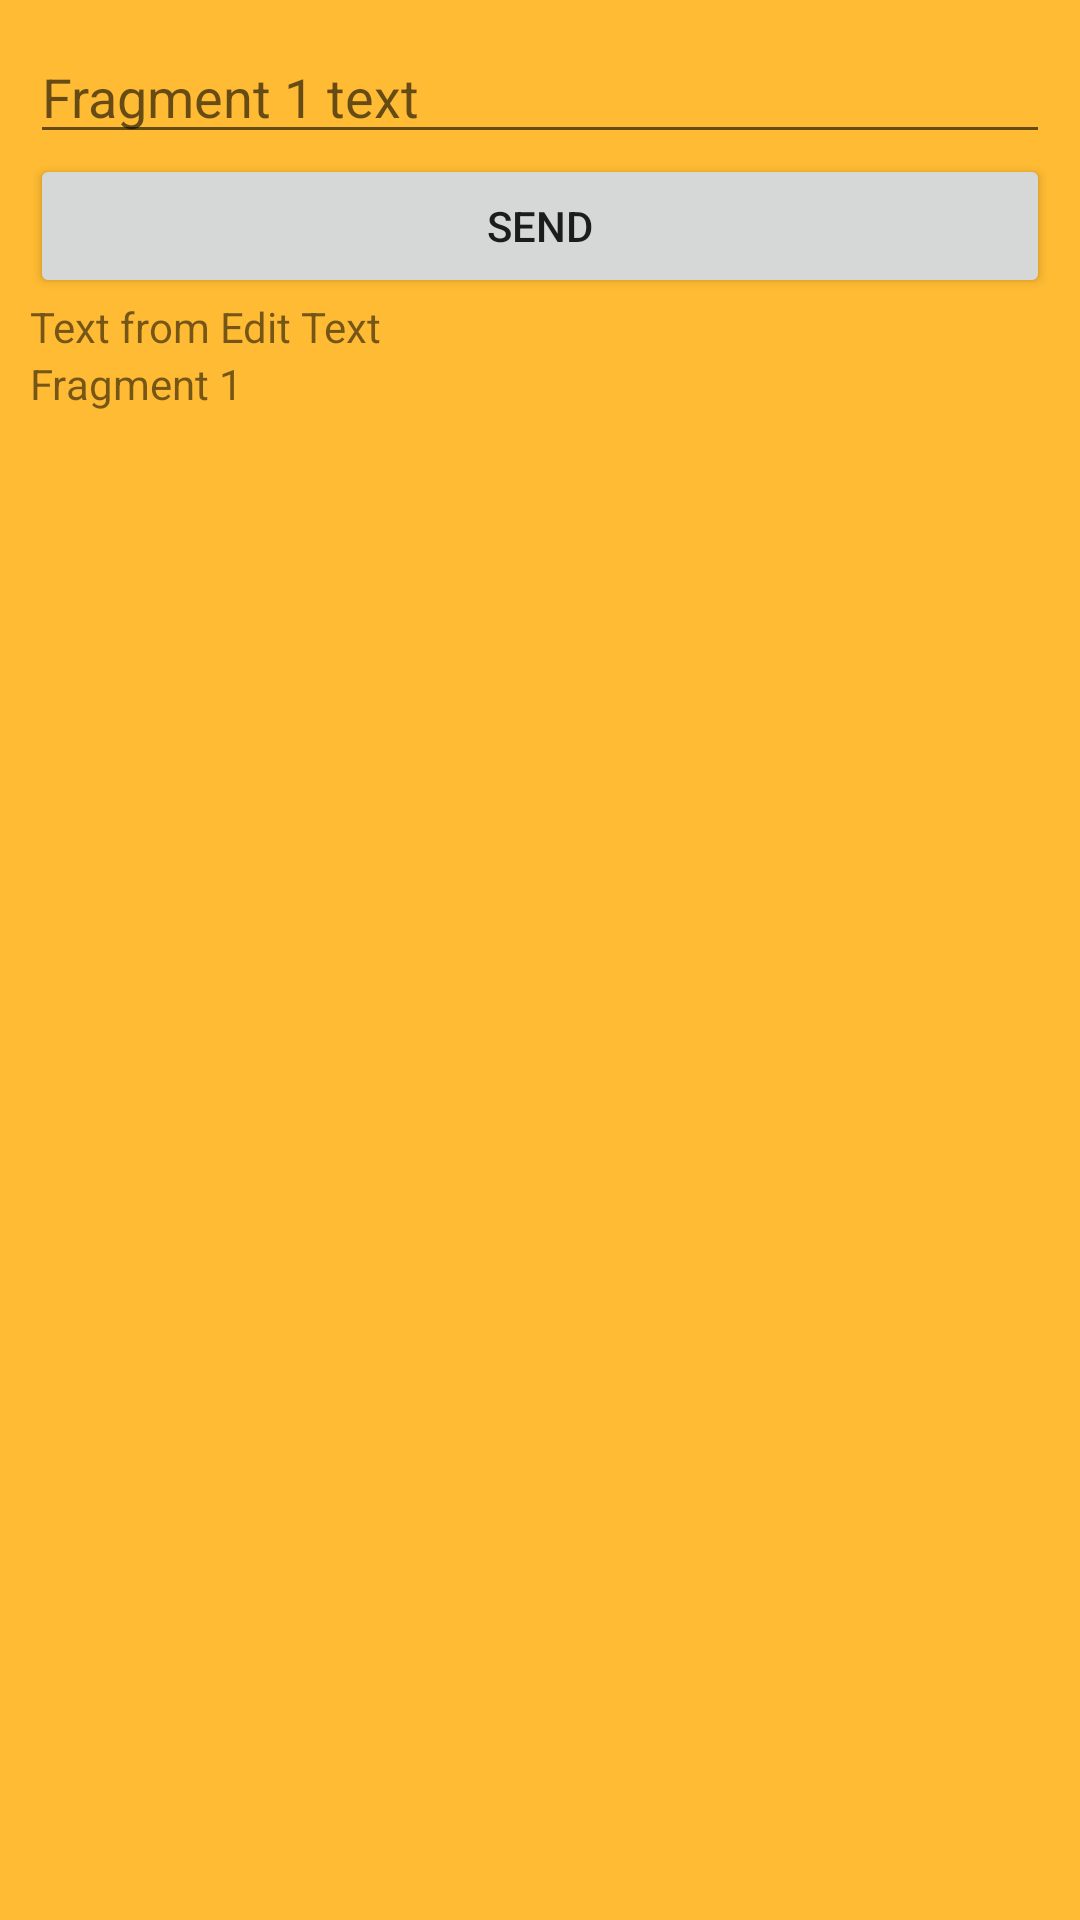

The Android layout XML behind this screen, and the referenced resources:
<!-- AndroidManifest.xml: application theme Theme.AppCompat.Light.NoActionBar -->
<!-- res/layout/fragment1.xml -->
<?xml version="1.0" encoding="utf-8"?>
<LinearLayout
        xmlns:android="http://schemas.android.com/apk/res/android"
        android:layout_width="match_parent"
        android:layout_height="match_parent"
        android:layout_margin="10dp"
        android:padding="10dp"
        android:background="@android:color/holo_orange_light"
        android:orientation="vertical">

        <EditText
            android:id="@+id/editTextFragment1EnterText"
            android:layout_width="match_parent"
            android:layout_height="wrap_content"
            android:ems="10"
            android:hint="@string/fragment_1_text"
            android:autofillHints="@string/fragment_1_text"
            android:inputType="text"
            android:selectAllOnFocus="true" />

        <Button
            android:id="@+id/buttonFragment1SendText"
            android:layout_width="match_parent"
            android:layout_height="wrap_content"
            android:text="@string/send1" />

        <TextView
            android:id="@+id/textViewFragment1ShowAction"
            android:layout_width="match_parent"
            android:layout_height="wrap_content"
            android:text="@string/text_from_edit_text1" />

        <TextView
            android:id="@+id/textViewFragment1ShowText"
            android:layout_width="match_parent"
            android:layout_height="wrap_content"
            android:text="@string/number_of_fragment1" />
    </LinearLayout>
<!-- resources referenced by this layout -->
<resources>
  <string name="fragment_1_text">Fragment 1 text</string>
  <string name="number_of_fragment1">Fragment 1</string>
  <string name="send1">Send</string>
  <string name="text_from_edit_text1">Text from Edit Text</string>
</resources>
